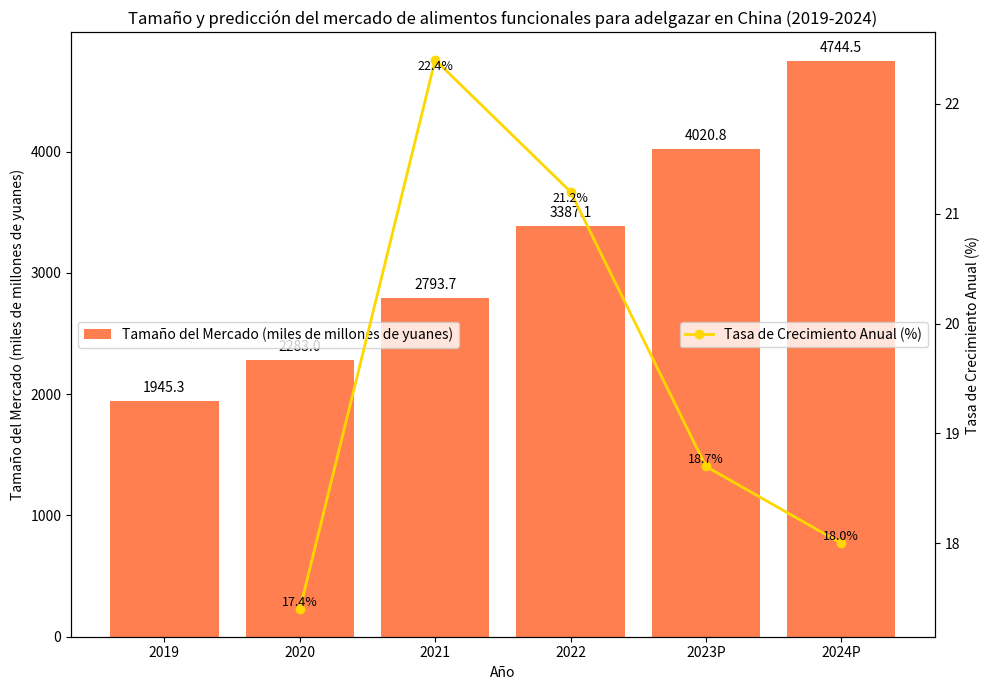

Recreate this plot in Python.
import matplotlib.pyplot as plt
import numpy as np

# Preparación de datos
años = ["2019", "2020", "2021", "2022", "2023P", "2024P"]  # "P" para "Predicción"
tamaño_del_mercado = [1945.3, 2283.0, 2793.7, 3387.1, 4020.8, 4744.5]  # Tamaño del mercado (en miles de millones de yuanes)
tasas_de_crecimiento = [17.4, 22.4, 21.2, 18.7, 18.0]  # Tasa de crecimiento año tras año (%)

x = np.arange(len(años))

fig, ax1 = plt.subplots(figsize=(10, 7))

# Dibujar el gráfico de barras del tamaño del mercado
ax1.bar(x, tamaño_del_mercado, color='coral', label='Tamaño del Mercado (miles de millones de yuanes)')
ax1.set_ylabel('Tamaño del Mercado (miles de millones de yuanes)')
ax1.set_xlabel('Año')
ax1.set_xticks(x)
ax1.set_xticklabels(años)
ax1.legend(loc='center left')

# Crear un eje y secundario para la tasa de crecimiento
ax2 = ax1.twinx()
ax2.plot(x[1:], tasas_de_crecimiento, marker='o', color='gold', label='Tasa de Crecimiento Anual (%)', linewidth=2)
ax2.set_ylabel('Tasa de Crecimiento Anual (%)')
ax2.legend(loc='center right')

# Anotaciones del gráfico de líneas (cerca de la línea, evitando superposiciones)
etiquetas_de_tasa = [17.4, 22.4, 21.2, 18.7, 18.0]
for i, tasa in enumerate(etiquetas_de_tasa):
    # Ajustar posición según el valor de la tasa
    if tasa > 20:  # Tasas altas: anotar debajo de la línea
        ax2.text(x[1+i], tasa, f'{tasa}%', 
                 ha='center', va='top', color='black', fontsize=9)
    else:  # Tasas bajas: anotar encima de la línea
        ax2.text(x[1+i], tasa, f'{tasa}%', 
                 ha='center', va='bottom', color='black', fontsize=9)

# Anotaciones del tamaño del mercado
for i, tamaño in enumerate(tamaño_del_mercado):
    ax1.text(i, tamaño + 50, f'{tamaño}', ha='center', va='bottom', color='black')

ax1.set_title('Tamaño y predicción del mercado de alimentos funcionales para adelgazar en China (2019-2024)')
plt.tight_layout()
plt.show()
